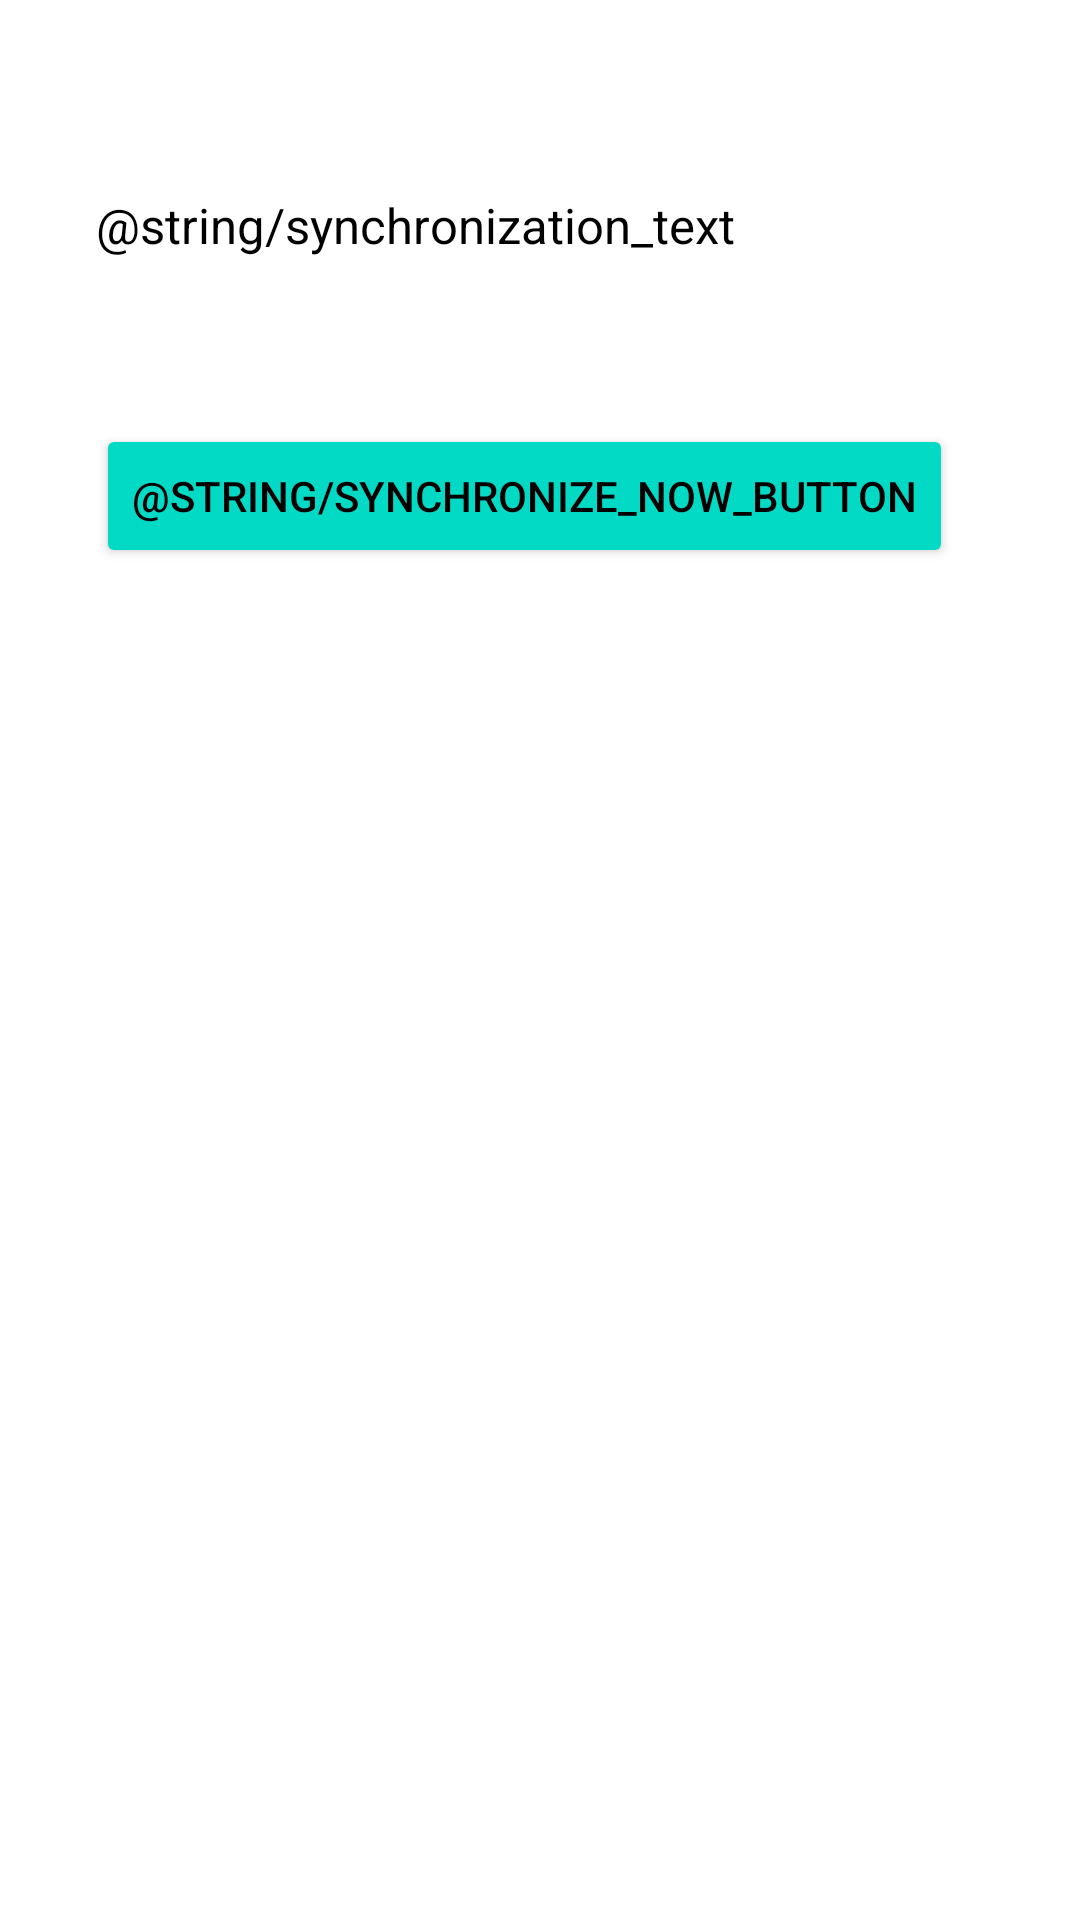

Write the Android layout XML for this screen, with the resource values it uses.
<!-- AndroidManifest.xml: application theme Theme.AndroidDriveSync -->
<!-- res/layout/activity_synchronize_settings.xml -->
<?xml version="1.0" encoding="utf-8"?>
<androidx.constraintlayout.widget.ConstraintLayout xmlns:android="http://schemas.android.com/apk/res/android"
    xmlns:app="http://schemas.android.com/apk/res-auto"
    android:layout_width="match_parent"
    android:layout_height="match_parent">

    <androidx.constraintlayout.widget.ConstraintLayout
        android:layout_width="match_parent"
        android:layout_height="wrap_content"
        android:id="@+id/periodicity_layout"
        android:layout_marginTop="64dp"
        app:layout_constraintTop_toTopOf="parent">

        <TextView
            android:id="@+id/periodicity_title"
            android:layout_width="wrap_content"
            android:layout_height="wrap_content"
            android:layout_marginStart="32dp"
            android:text="@string/synchronization_text"
            android:textColor="@color/black"
            android:textSize="8pt"
            app:layout_constraintStart_toStartOf="parent"
            app:layout_constraintTop_toTopOf="parent" />

        <TextView
            android:id="@+id/periodicity_text"
            android:layout_width="wrap_content"
            android:layout_height="wrap_content"
            android:layout_marginTop="4dp"
            android:textSize="7pt"
            app:layout_constraintStart_toStartOf="@+id/periodicity_title"
            app:layout_constraintTop_toBottomOf="@+id/periodicity_title" />

    </androidx.constraintlayout.widget.ConstraintLayout>

    <Button
        android:id="@+id/synchronize_now_button"
        android:layout_width="wrap_content"
        android:layout_height="wrap_content"
        android:layout_gravity="center_horizontal"
        android:layout_marginStart="32dp"
        android:layout_marginTop="32dp"
        android:backgroundTint="?colorSecondary"
        android:onClick="synchronizeNow"
        android:text="@string/synchronize_now_button"
        android:textColor="?colorOnSecondary"
        app:layout_constraintStart_toStartOf="parent"
        app:layout_constraintTop_toBottomOf="@+id/periodicity_layout" />

</androidx.constraintlayout.widget.ConstraintLayout>
<!-- resources referenced by this layout -->
<resources>
  <color name="black">#FF000000</color>
  <style name="Theme.AndroidDriveSync" parent="Theme.MaterialComponents.Light.DarkActionBar">
          
          <item name="colorPrimary">#FFD180</item>
          <item name="colorPrimaryVariant">#FFFF8D</item>
          <item name="colorOnPrimary">@color/white</item>
          
          <item name="colorSecondary">@color/teal_200</item>
          <item name="colorSecondaryVariant">@color/teal_700</item>
          <item name="colorOnSecondary">@color/black</item>
          
          <item name="android:statusBarColor">?attr/colorPrimary</item>
          
      </style>
  <color name="white">#FFFFFFFF</color>
  <color name="teal_200">#FF03DAC5</color>
  <color name="teal_700">#FF018786</color>
</resources>
